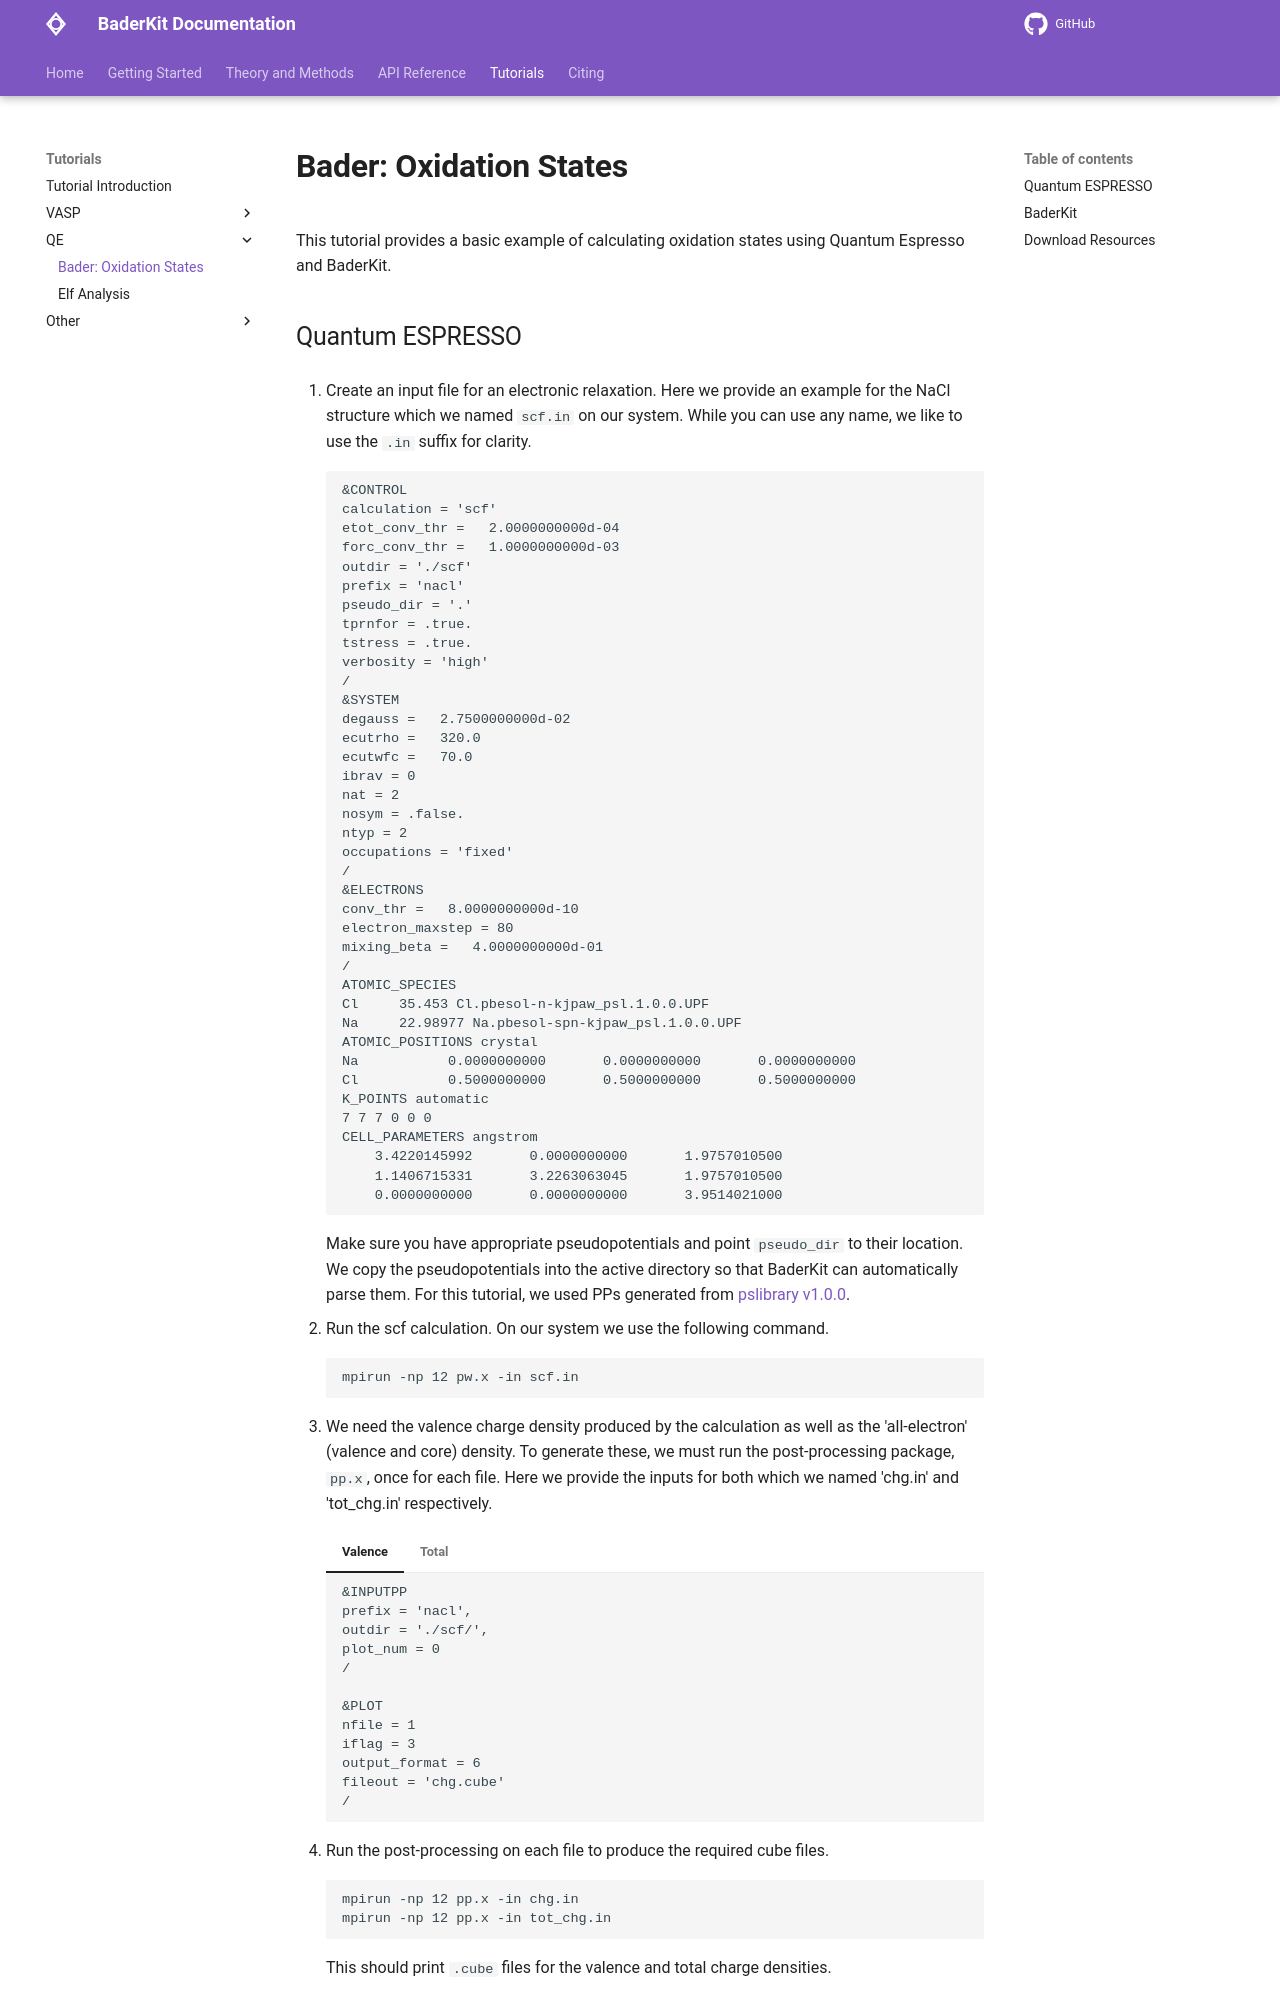

repository: SWeav02/baderkit · page: tutorials/qe/bader/index.html · generator: mkdocs

This tutorial provides a basic example of calculating oxidation states using Quantum Espresso and BaderKit.

## Quantum ESPRESSO

1. Create an input file for an electronic relaxation. Here we provide an example for the NaCl structure which we named `scf.in` on our system. While you can use any name, we like to use the `.in` suffix for clarity.
    ```
    &CONTROL
    calculation = 'scf'
    etot_conv_thr =   2.0000000000d-04
    forc_conv_thr =   1.0000000000d-03
    outdir = './scf'
    prefix = 'nacl'
    pseudo_dir = '.'
    tprnfor = .true.
    tstress = .true.
    verbosity = 'high'
    /
    &SYSTEM
    degauss =   2.7500000000d-02
    ecutrho =   320.0
    ecutwfc =   70.0
    ibrav = 0
    nat = 2
    nosym = .false.
    ntyp = 2
    occupations = 'fixed'
    /
    &ELECTRONS
    conv_thr =   8.0000000000d-10
    electron_maxstep = 80
    mixing_beta =   4.0000000000d-01
    /
    ATOMIC_SPECIES
    Cl     35.453 Cl.pbesol-n-kjpaw_psl.1.0.0.UPF
    Na     22.98977 Na.pbesol-spn-kjpaw_psl.1.0.0.UPF
    ATOMIC_POSITIONS crystal
    Na           0.0000000000       0.0000000000       0.0000000000
    Cl           0.5000000000       0.5000000000       0.5000000000
    K_POINTS automatic
    7 7 7 0 0 0
    CELL_PARAMETERS angstrom
        3.4220145992       0.0000000000       1.9757010500
        1.1406715331       3.2263063045       1.9757010500
        0.0000000000       0.0000000000       3.9514021000
    ```

    Make sure you have appropriate pseudopotentials and point `pseudo_dir` to their location. We copy the pseudopotentials into the active directory so that BaderKit can automatically parse them. For this tutorial, we used PPs generated from [pslibrary v1.0.0](https://dalcorso.github.io/pslibrary/).

2. Run the scf calculation. On our system we use the following command.

    ```
    mpirun -np 12 pw.x -in scf.in
    ```

3. We need the valence charge density produced by the calculation as well as the 'all-electron' (valence and core) density. To generate these, we must run the post-processing package, `pp.x`, once for each file. Here we provide the inputs for both which we named 'chg.in' and 'tot_chg.in' respectively.

    === "Valence"
        ```
        &INPUTPP
        prefix = 'nacl',
        outdir = './scf/',
        plot_num = 0
        /

        &PLOT
        nfile = 1
        iflag = 3
        output_format = 6
        fileout = 'chg.cube'
        /
        ```

    === "Total"
        ```
        &INPUTPP
        prefix = 'nacl',
        outdir = './scf/',
        plot_num = 21
        /

        &PLOT
        nfile = 1
        iflag = 3
        output_format = 6
        fileout = 'tot_chg.cube'
        /
        ```

4. Run the post-processing on each file to produce the required cube files.
    ```
    mpirun -np 12 pp.x -in chg.in
    mpirun -np 12 pp.x -in tot_chg.in
    ```
    This should print `.cube` files for the valence and total charge densities.

!!! Tip
    We have also added functionality for XCrySDen's `.xsf` format if you prefer. Note that we currently only parse the first density grid in the file.
